Run: headless pygame with SDL's dummy video driver; simulated clock (each Clock.tick advances the game by its frame time, no real sleeping); random seed 0; keys injected as events and as key.get_pressed() state; mouse plan: one left click at the window centre at the start of phase 2, then a move to the lower-right quarter at the start of phase 3.
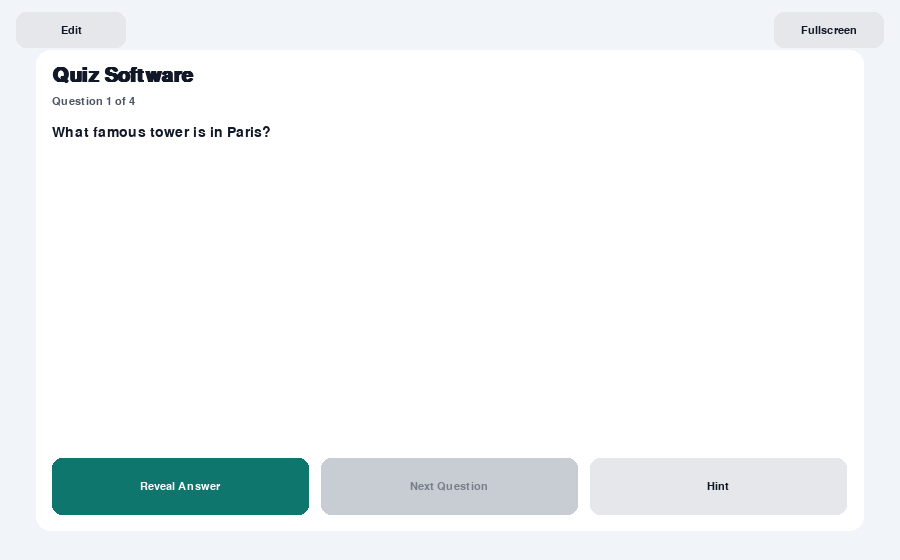
Frame 1 of 4 · flips 1–60 · no input
Frame 2 of 4 · flips 61–180 · clicked the window centre · tapped SPACE, RETURN · held RIGHT (→), D · screen unchanged from frame 1, image omitted
Frame 3 of 4 · flips 181–300 · moved the mouse to the lower-right quarter · held DOWN (↓), S · screen unchanged from frame 2, image omitted
Frame 4 of 4 · flips 301–420 · held LEFT (←), A, UP (↑), W · screen unchanged from frame 3, image omitted

The pygame program that drew these frames:

import random
import sys

import pygame


STARTING_QUESTIONS = [
    {"q": "What comes after 1?", "a": "2", "h": "hint here"},
    {"q": 'What part of speech is "me"?', "a": "pron.", "h": "hint here"},
    {"q": "What famous tower is in Paris?", "a": "Eiffel Tower", "h": "hint here"},
    {"q": "What fruit do you get from an orange tree?", "a": "Orange", "h": "hint here"},
]

WIDTH, HEIGHT = 900, 560
BG = (241, 245, 249)
CARD = (255, 255, 255)
TEXT = (17, 24, 39)
MUTED = (75, 85, 99)
PRIMARY = (15, 118, 110)
PRIMARY_HOVER = (17, 94, 89)
SECONDARY = (229, 231, 235)
SECONDARY_HOVER = (209, 213, 219)
INPUT_BG = (249, 250, 251)
INPUT_BORDER = (156, 163, 175)
INPUT_ACTIVE = (14, 116, 144)
ANSWER_BG = (236, 253, 245)
ANSWER_TEXT = (6, 95, 70)


class Button:
    def __init__(self, x, y, w, h, label, kind="secondary"):
        self.rect = pygame.Rect(x, y, w, h)
        self.label = label
        self.kind = kind
        self.visible = True
        self.enabled = True

    def set_rect(self, x, y, w, h):
        self.rect.update(int(x), int(y), int(w), int(h))

    def clicked(self, event):
        return (
            self.visible
            and self.enabled
            and event.type == pygame.MOUSEBUTTONDOWN
            and event.button == 1
            and self.rect.collidepoint(event.pos)
        )

    def draw(self, screen, font, mouse_pos):
        if not self.visible:
            return
        hovered = self.enabled and self.rect.collidepoint(mouse_pos)
        if self.kind == "primary":
            color = PRIMARY_HOVER if hovered else PRIMARY
            txt_color = (255, 255, 255)
        else:
            color = SECONDARY_HOVER if hovered else SECONDARY
            txt_color = TEXT
        if not self.enabled:
            color = (200, 205, 212)
            txt_color = (120, 126, 136)
        pygame.draw.rect(screen, color, self.rect, border_radius=10)
        txt = font.render(self.label, True, txt_color)
        screen.blit(txt, txt.get_rect(center=self.rect.center))


class TextInput:
    def __init__(self, label, text=""):
        self.label = label
        self.text = text
        self.rect = pygame.Rect(0, 0, 0, 0)
        self.active = False
        self.visible = True
        self.enabled = True
        self.max_len = 140

    def set_rect(self, x, y, w, h):
        self.rect.update(int(x), int(y), int(w), int(h))

    def set_text(self, text):
        self.text = text

    def handle_event(self, event):
        if not (self.visible and self.enabled):
            return False
        changed = False
        if event.type == pygame.MOUSEBUTTONDOWN and event.button == 1:
            self.active = self.rect.collidepoint(event.pos)
        elif event.type == pygame.KEYDOWN and self.active:
            if event.key == pygame.K_BACKSPACE:
                self.text = self.text[:-1]
                changed = True
            elif event.key == pygame.K_RETURN:
                pass
            else:
                if event.unicode and event.unicode.isprintable() and len(self.text) < self.max_len:
                    self.text += event.unicode
                    changed = True
        return changed

    def draw(self, screen, font_label, font_text):
        if not self.visible:
            return
        lbl = font_label.render(self.label, True, MUTED)
        screen.blit(lbl, (self.rect.x, self.rect.y - lbl.get_height() - 6))
        pygame.draw.rect(screen, INPUT_BG, self.rect, border_radius=8)
        border = INPUT_ACTIVE if self.active and self.enabled else INPUT_BORDER
        pygame.draw.rect(screen, border, self.rect, width=2, border_radius=8)
        txt = font_text.render(self.text if self.text else "", True, TEXT)
        screen.blit(txt, (self.rect.x + 10, self.rect.y + (self.rect.height - txt.get_height()) // 2))


class QuizApp:
    def __init__(self):
        pygame.init()
        pygame.display.set_caption("Quiz Software")
        self.window_size = (WIDTH, HEIGHT)
        self.screen = pygame.display.set_mode(self.window_size, pygame.RESIZABLE)
        self.clock = pygame.time.Clock()

        self.mode = "play"
        self.is_fullscreen = False
        self.current_scale = None

        self.font_title = None
        self.font_text = None
        self.font_small = None
        self.font_btn = None

        self.questions = [q.copy() for q in STARTING_QUESTIONS]
        self.selected_idx = 0

        self.toggle_mode_btn = Button(16, 12, 120, 40, "Edit")
        self.fullscreen_btn = Button(760, 12, 130, 40, "Fullscreen")

        self.reveal_btn = Button(70, 390, 180, 52, "Reveal Answer", kind="primary")
        self.next_btn = Button(270, 390, 180, 52, "Next Question")
        self.hint_btn = Button(470, 390, 130, 52, "Hint")
        self.correct_btn = Button(70, 325, 180, 48, "Correct", kind="primary")
        self.incorrect_btn = Button(270, 325, 180, 48, "Incorrect")
        self.restart_btn = Button(470, 390, 130, 52, "Restart")
        self.close_btn = Button(470, 390, 130, 52, "Close")

        self.add_btn = Button(0, 0, 120, 46, "Add New")
        self.delete_btn = Button(0, 0, 140, 46, "Delete")

        self.q_input = TextInput("Question")
        self.a_input = TextInput("Answer")
        self.h_input = TextInput("Hint")
        self.editor_inputs = [self.q_input, self.a_input, self.h_input]

        self.start_play_mode()
        self.update_fonts()
        self.update_mode_controls()

    def update_fonts(self):
        w, h = self.screen.get_size()
        scale = int(min(w, h))
        if scale == self.current_scale:
            return
        self.current_scale = scale
        base = min(w, h)
        self.font_title = pygame.font.SysFont("arial", max(24, int(base * 0.055)), bold=True)
        self.font_text = pygame.font.SysFont("arial", max(18, int(base * 0.038)))
        self.font_small = pygame.font.SysFont("arial", max(15, int(base * 0.029)))
        self.font_btn = pygame.font.SysFont("arial", max(16, int(base * 0.031)))

    def start_play_mode(self):
        self.mode = "play"
        self.finished = False
        self.show_answer = False
        self.show_hint = False
        self.feedback_text = ""
        self.score = 0

        self.order = [q.copy() for q in self.questions]
        random.shuffle(self.order)
        self.index = 0
        self.marked = [None] * len(self.order)

        self.reveal_btn.visible = True
        self.reveal_btn.enabled = len(self.order) > 0
        self.next_btn.visible = True
        self.next_btn.enabled = False
        self.hint_btn.visible = True
        self.hint_btn.enabled = len(self.order) > 0
        self.correct_btn.visible = False
        self.incorrect_btn.visible = False
        self.restart_btn.visible = False
        self.close_btn.visible = False

        self.toggle_mode_btn.label = "Edit"
        self.update_mode_controls()

    def start_edit_mode(self):
        self.mode = "edit"
        self.toggle_mode_btn.label = "Play"
        if self.selected_idx >= len(self.questions):
            self.selected_idx = max(0, len(self.questions) - 1)
        self.load_selected_into_inputs()
        self.update_mode_controls()

    def update_mode_controls(self):
        play_visible = self.mode == "play"
        edit_visible = self.mode == "edit"
        for btn in [
            self.reveal_btn,
            self.next_btn,
            self.hint_btn,
            self.correct_btn,
            self.incorrect_btn,
            self.restart_btn,
            self.close_btn,
        ]:
            btn.visible = btn.visible and play_visible
        self.add_btn.visible = edit_visible
        self.delete_btn.visible = edit_visible
        for inp in self.editor_inputs:
            inp.visible = edit_visible
            inp.enabled = edit_visible and self.has_selected()

    def has_selected(self):
        return 0 <= self.selected_idx < len(self.questions)

    def load_selected_into_inputs(self):
        if self.has_selected():
            q = self.questions[self.selected_idx]
            self.q_input.set_text(q.get("q", ""))
            self.a_input.set_text(q.get("a", ""))
            self.h_input.set_text(q.get("h", ""))
            for inp in self.editor_inputs:
                inp.enabled = True
        else:
            self.q_input.set_text("")
            self.a_input.set_text("")
            self.h_input.set_text("")
            for inp in self.editor_inputs:
                inp.enabled = False
                inp.active = False

    def save_inputs_to_selected(self):
        if not self.has_selected():
            return
        self.questions[self.selected_idx]["q"] = self.q_input.text
        self.questions[self.selected_idx]["a"] = self.a_input.text
        self.questions[self.selected_idx]["h"] = self.h_input.text

    def add_question(self):
        self.save_inputs_to_selected()
        self.questions.append({"q": "New question", "a": "New answer", "h": "hint here"})
        self.selected_idx = len(self.questions) - 1
        self.load_selected_into_inputs()

    def delete_selected(self):
        if not self.has_selected():
            return
        self.questions.pop(self.selected_idx)
        if self.selected_idx >= len(self.questions):
            self.selected_idx = len(self.questions) - 1
        self.load_selected_into_inputs()

    def reveal_answer(self):
        if self.finished or not self.order:
            return
        self.show_answer = True
        self.reveal_btn.enabled = False
        self.next_btn.enabled = False
        self.correct_btn.visible = True
        self.incorrect_btn.visible = True
        self.correct_btn.enabled = True
        self.incorrect_btn.enabled = True
        self.feedback_text = ""

    def reveal_hint(self):
        if not self.finished and self.order:
            self.show_hint = True

    def mark_answer(self, is_correct):
        if self.finished or not self.show_answer or not self.order:
            return
        if self.marked[self.index] is not None:
            return
        self.marked[self.index] = is_correct
        if is_correct:
            self.score += 1
            self.feedback_text = "Marked: Correct"
        else:
            self.feedback_text = "Marked: Incorrect"
        self.correct_btn.enabled = False
        self.incorrect_btn.enabled = False
        self.next_btn.enabled = True

    def next_question(self):
        self.index += 1
        if self.index >= len(self.order):
            self.finished = True
            self.reveal_btn.visible = False
            self.next_btn.visible = False
            self.hint_btn.visible = False
            self.correct_btn.visible = False
            self.incorrect_btn.visible = False
            self.restart_btn.visible = True
            self.close_btn.visible = True
        else:
            self.show_answer = False
            self.show_hint = False
            self.feedback_text = ""
            self.reveal_btn.enabled = True
            self.next_btn.enabled = False
            self.correct_btn.visible = False
            self.incorrect_btn.visible = False

    def toggle_mode(self):
        if self.mode == "play":
            self.start_edit_mode()
        else:
            self.save_inputs_to_selected()
            self.start_play_mode()

    def toggle_fullscreen(self):
        self.is_fullscreen = not self.is_fullscreen
        if self.is_fullscreen:
            self.window_size = self.screen.get_size()
            self.screen = pygame.display.set_mode((0, 0), pygame.FULLSCREEN)
            self.fullscreen_btn.label = "Windowed"
        else:
            self.screen = pygame.display.set_mode(self.window_size, pygame.RESIZABLE)
            self.fullscreen_btn.label = "Fullscreen"
        self.update_fonts()

    def wrap_text(self, text, font, max_width):
        words = text.split()
        lines = []
        line = ""
        for word in words:
            test = word if not line else f"{line} {word}"
            if font.size(test)[0] <= max_width:
                line = test
            else:
                if line:
                    lines.append(line)
                line = word
        if line:
            lines.append(line)
        return lines

    def update_layout(self):
        self.update_fonts()
        w, h = self.screen.get_size()
        self.card = pygame.Rect(int(w * 0.04), int(h * 0.09), int(w * 0.92), int(h * 0.86))

        top_h = max(36, int(h * 0.06))
        top_w = max(110, int(w * 0.12))
        self.toggle_mode_btn.set_rect(16, 12, top_w, top_h)
        self.fullscreen_btn.set_rect(w - top_w - 16, 12, top_w, top_h)

        pad = max(16, int(min(self.card.width, self.card.height) * 0.03))
        btn_h = max(42, int(self.card.height * 0.12))
        gap = max(10, int(self.card.width * 0.015))
        row_y = self.card.bottom - pad - btn_h
        grade_y = row_y - btn_h - gap

        btn_w = int((self.card.width - (2 * pad) - (2 * gap)) / 3)
        self.reveal_btn.set_rect(self.card.x + pad, row_y, btn_w, btn_h)
        self.next_btn.set_rect(self.card.x + pad + btn_w + gap, row_y, btn_w, btn_h)
        self.hint_btn.set_rect(self.card.x + pad + 2 * (btn_w + gap), row_y, btn_w, btn_h)

        grade_w = int((self.card.width - (2 * pad) - gap) / 2)
        self.correct_btn.set_rect(self.card.x + pad, grade_y, grade_w, btn_h)
        self.incorrect_btn.set_rect(self.card.x + pad + grade_w + gap, grade_y, grade_w, btn_h)

        if self.finished:
            two_w = int((self.card.width - (2 * pad) - gap) / 2)
            self.restart_btn.set_rect(self.card.x + pad, row_y, two_w, btn_h)
            self.close_btn.set_rect(self.card.x + pad + two_w + gap, row_y, two_w, btn_h)
        else:
            self.restart_btn.set_rect(self.card.x + pad, row_y, btn_w, btn_h)
            self.close_btn.set_rect(self.card.x + pad + btn_w + gap, row_y, btn_w, btn_h)

        list_x = self.card.x + pad
        list_y = self.card.y + pad + 48
        list_w = int(self.card.width * 0.35)
        list_h = self.card.height - (2 * pad) - 100
        self.edit_list_rect = pygame.Rect(list_x, list_y, list_w, list_h)

        right_x = list_x + list_w + gap
        right_w = self.card.right - pad - right_x
        input_h = max(42, int(self.card.height * 0.09))
        self.q_input.set_rect(right_x, list_y + 18, right_w, input_h)
        self.a_input.set_rect(right_x, list_y + 18 + input_h + 50, right_w, input_h)
        self.h_input.set_rect(right_x, list_y + 18 + (input_h + 50) * 2, right_w, input_h)

        edit_btn_w = int((right_w - gap) / 2)
        edit_btn_y = self.card.bottom - pad - btn_h
        self.add_btn.set_rect(right_x, edit_btn_y, edit_btn_w, btn_h)
        self.delete_btn.set_rect(right_x + edit_btn_w + gap, edit_btn_y, edit_btn_w, btn_h)

    def draw_play(self):
        pygame.draw.rect(self.screen, CARD, self.card, border_radius=14)
        pad = max(16, int(min(self.card.width, self.card.height) * 0.03))
        text_x = self.card.x + pad
        text_w = self.card.width - 2 * pad

        title = self.font_title.render("Quiz Software", True, TEXT)
        self.screen.blit(title, (text_x, self.card.y + pad))
        py = self.card.y + pad + title.get_height() + 10

        if not self.order:
            msg = self.font_text.render("No questions. Press Edit to add some.", True, MUTED)
            self.screen.blit(msg, (text_x, py + 30))
            return

        if self.finished:
            p = self.font_small.render("Completed", True, MUTED)
            self.screen.blit(p, (text_x, py))
            y = py + p.get_height() + 16
            for line in self.wrap_text("Game over. Every question has been used once.", self.font_text, text_w):
                surf = self.font_text.render(line, True, TEXT)
                self.screen.blit(surf, (text_x, y))
                y += self.font_text.get_linesize() + 8
            score = self.font_text.render(f"You got {self.score} out of {len(self.order)}", True, PRIMARY)
            self.screen.blit(score, (text_x, y + 12))
            return

        progress = self.font_small.render(
            f"Question {self.index + 1} of {len(self.order)}", True, MUTED
        )
        self.screen.blit(progress, (text_x, py))

        q = self.order[self.index]["q"]
        y = py + progress.get_height() + 18
        for line in self.wrap_text(q, self.font_text, text_w):
            surf = self.font_text.render(line, True, TEXT)
            self.screen.blit(surf, (text_x, y))
            y += self.font_text.get_linesize() + 6

        if self.show_answer:
            answer_top = y + 12
            controls_top = self.correct_btn.rect.y if self.correct_btn.visible else self.reveal_btn.rect.y
            max_h = max(56, controls_top - answer_top - 12)
            box = pygame.Rect(text_x, answer_top, text_w, max_h)
            pygame.draw.rect(self.screen, ANSWER_BG, box, border_radius=10)
            answer = f"Answer: {self.order[self.index]['a']}"
            ay = box.y + 12
            for line in self.wrap_text(answer, self.font_small, box.width - 20):
                surf = self.font_small.render(line, True, ANSWER_TEXT)
                self.screen.blit(surf, (box.x + 10, ay))
                ay += self.font_small.get_linesize() + 4
            if self.feedback_text:
                fb = self.font_small.render(self.feedback_text, True, MUTED)
                self.screen.blit(fb, (text_x, self.correct_btn.rect.y - fb.get_height() - 6))

        if self.show_hint:
            hint = self.order[self.index].get("h", "").strip() or "hint here"
            hs = self.font_small.render(f"Hint: {hint}", True, MUTED)
            self.screen.blit(hs, (text_x, self.reveal_btn.rect.y - hs.get_height() - 8))

    def draw_edit(self, mouse_pos):
        pygame.draw.rect(self.screen, CARD, self.card, border_radius=14)
        pad = max(16, int(min(self.card.width, self.card.height) * 0.03))
        title = self.font_title.render("Edit Questions", True, TEXT)
        self.screen.blit(title, (self.card.x + pad, self.card.y + pad))

        pygame.draw.rect(self.screen, INPUT_BG, self.edit_list_rect, border_radius=8)
        pygame.draw.rect(self.screen, INPUT_BORDER, self.edit_list_rect, 2, border_radius=8)

        line_h = self.font_small.get_linesize() + 8
        start_y = self.edit_list_rect.y + 10
        for i, item in enumerate(self.questions):
            row = pygame.Rect(
                self.edit_list_rect.x + 8,
                start_y + i * line_h,
                self.edit_list_rect.width - 16,
                line_h - 2,
            )
            if row.bottom > self.edit_list_rect.bottom - 4:
                break
            if i == self.selected_idx:
                pygame.draw.rect(self.screen, SECONDARY, row, border_radius=6)
            label = item.get("q", "").strip() or "(empty question)"
            if len(label) > 34:
                label = label[:31] + "..."
            txt = self.font_small.render(f"{i + 1}. {label}", True, TEXT)
            self.screen.blit(txt, (row.x + 6, row.y + 2))

        if not self.questions:
            empty = self.font_small.render("No questions yet. Click Add New.", True, MUTED)
            self.screen.blit(empty, (self.edit_list_rect.x + 10, self.edit_list_rect.y + 12))

        for inp in self.editor_inputs:
            inp.draw(self.screen, self.font_small, self.font_text)

        self.add_btn.draw(self.screen, self.font_btn, mouse_pos)
        self.delete_btn.draw(self.screen, self.font_btn, mouse_pos)

    def handle_edit_click_select(self, pos):
        if not self.edit_list_rect.collidepoint(pos):
            return
        line_h = self.font_small.get_linesize() + 8
        rel_y = pos[1] - (self.edit_list_rect.y + 10)
        idx = rel_y // line_h
        if 0 <= idx < len(self.questions):
            self.save_inputs_to_selected()
            self.selected_idx = idx
            self.load_selected_into_inputs()

    def run(self):
        while True:
            self.update_layout()
            mouse_pos = pygame.mouse.get_pos()

            for event in pygame.event.get():
                if event.type == pygame.QUIT:
                    pygame.quit()
                    sys.exit(0)
                if event.type == pygame.VIDEORESIZE and not self.is_fullscreen:
                    self.window_size = (max(700, event.w), max(460, event.h))
                    self.screen = pygame.display.set_mode(self.window_size, pygame.RESIZABLE)
                    self.update_layout()

                if self.toggle_mode_btn.clicked(event):
                    self.toggle_mode()
                if self.fullscreen_btn.clicked(event):
                    self.toggle_fullscreen()

                if self.mode == "play":
                    if self.reveal_btn.clicked(event):
                        self.reveal_answer()
                    elif self.next_btn.clicked(event):
                        self.next_question()
                    elif self.hint_btn.clicked(event):
                        self.reveal_hint()
                    elif self.correct_btn.clicked(event):
                        self.mark_answer(True)
                    elif self.incorrect_btn.clicked(event):
                        self.mark_answer(False)
                    elif self.restart_btn.clicked(event):
                        self.start_play_mode()
                    elif self.close_btn.clicked(event):
                        pygame.quit()
                        sys.exit(0)
                else:
                    if event.type == pygame.MOUSEBUTTONDOWN and event.button == 1:
                        self.handle_edit_click_select(event.pos)
                    for inp in self.editor_inputs:
                        if inp.handle_event(event):
                            self.save_inputs_to_selected()
                    if self.add_btn.clicked(event):
                        self.add_question()
                    if self.delete_btn.clicked(event):
                        self.delete_selected()

            self.screen.fill(BG)
            if self.mode == "play":
                self.draw_play()
                self.reveal_btn.draw(self.screen, self.font_btn, mouse_pos)
                self.next_btn.draw(self.screen, self.font_btn, mouse_pos)
                self.hint_btn.draw(self.screen, self.font_btn, mouse_pos)
                self.correct_btn.draw(self.screen, self.font_btn, mouse_pos)
                self.incorrect_btn.draw(self.screen, self.font_btn, mouse_pos)
                self.restart_btn.draw(self.screen, self.font_btn, mouse_pos)
                self.close_btn.draw(self.screen, self.font_btn, mouse_pos)
            else:
                self.draw_edit(mouse_pos)

            self.toggle_mode_btn.draw(self.screen, self.font_small, mouse_pos)
            self.fullscreen_btn.draw(self.screen, self.font_small, mouse_pos)

            pygame.display.flip()
            self.clock.tick(60)


if __name__ == "__main__":
    QuizApp().run()
